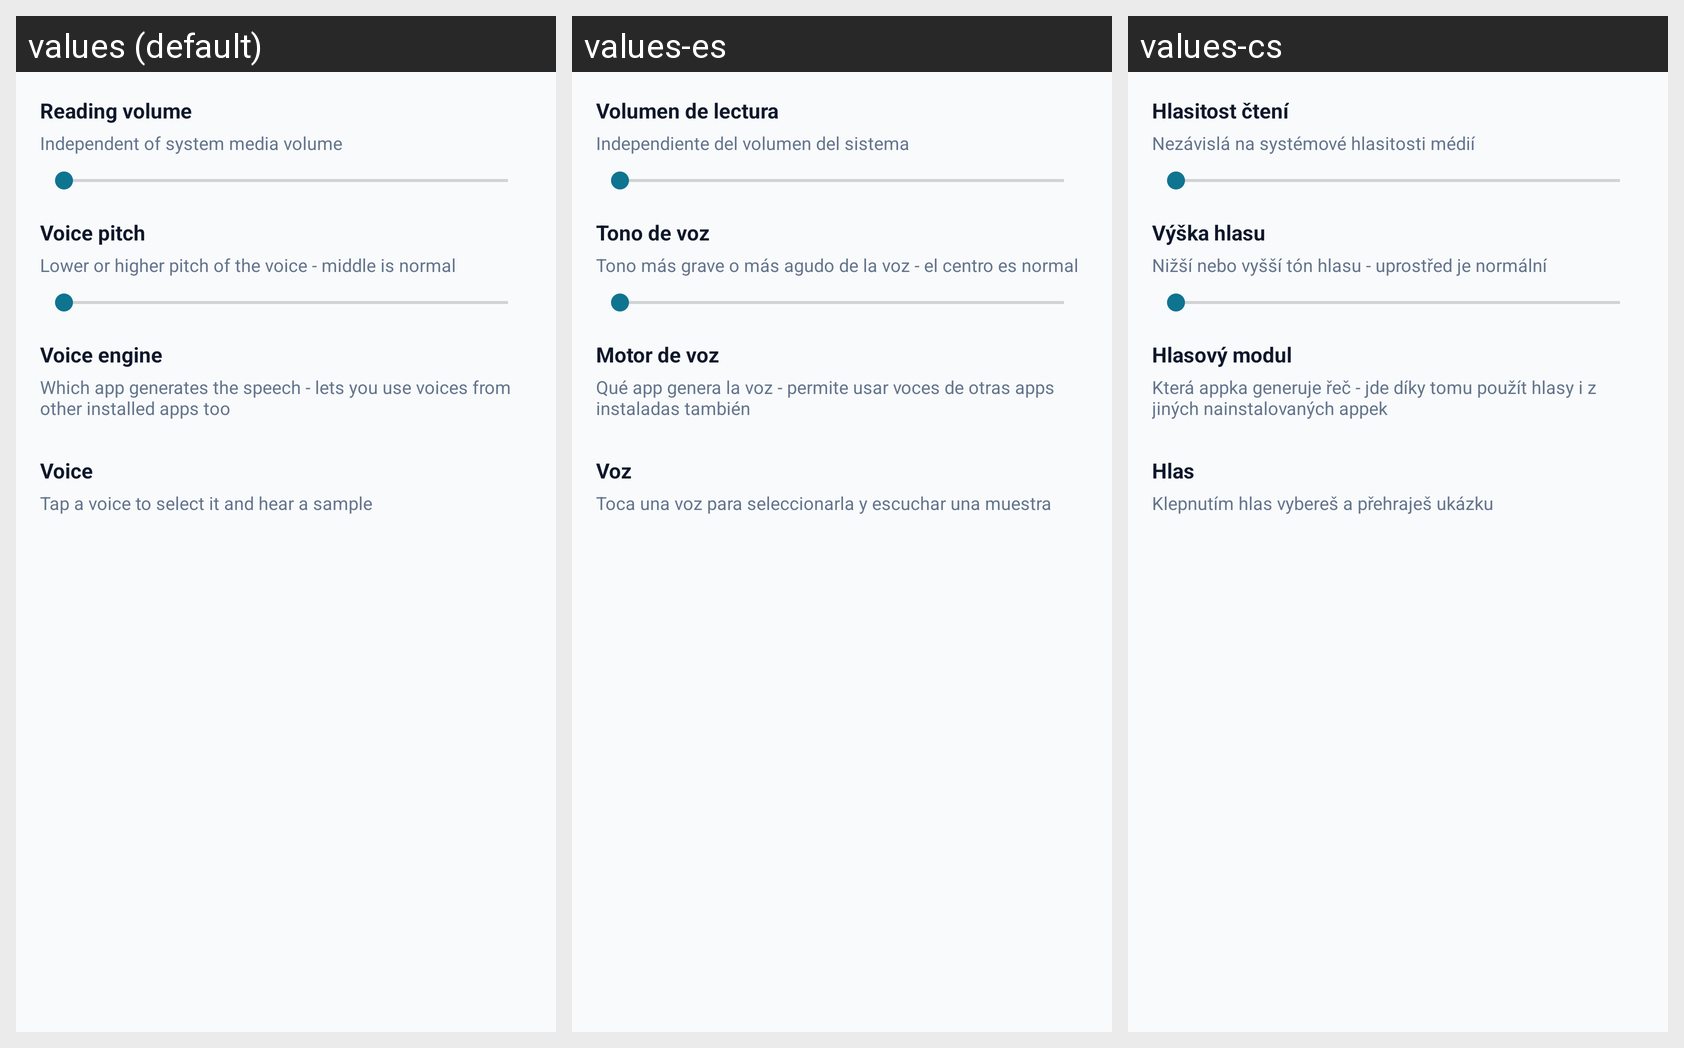

Locale-by-locale string values for the Android screen shown in this grid:
Android screen res/layout/dialog_voice_settings.xml rendered under 3 locales, left to right: values (default), values-es, values-cs. Device: Nexus 5 (rendered at 1080×1920; each locale shown at half size, 540×960, under a caption strip naming it); theme Theme.SmartReader.
Other locales in the repository, not shown: values-de, values-fr, values-it, values-pl, values-pt, values-ru.
Strings drawn on this screen, with the default value and each locale's value (text and hints the layout hard-codes, and strings that could not be matched under every locale, appear in the picture but are not listed):

label_reading_volume
  values: Reading volume
  values-es: Volumen de lectura
  values-cs: Hlasitost čtení

desc_volume_independent
  values: Independent of system media volume
  values-es: Independiente del volumen del sistema
  values-cs: Nezávislá na systémové hlasitosti médií

label_voice_pitch
  values: Voice pitch
  values-es: Tono de voz
  values-cs: Výška hlasu

desc_voice_pitch
  values: Lower or higher pitch of the voice - middle is normal
  values-es: Tono más grave o más agudo de la voz - el centro es normal
  values-cs: Nižší nebo vyšší tón hlasu - uprostřed je normální

label_tts_engine
  values: Voice engine
  values-es: Motor de voz
  values-cs: Hlasový modul

desc_tts_engine
  values: Which app generates the speech - lets you use voices from other installed apps too
  values-es: Qué app genera la voz - permite usar voces de otras apps instaladas también
  values-cs: Která appka generuje řeč - jde díky tomu použít hlasy i z jiných nainstalovaných appek

label_voice
  values: Voice
  values-es: Voz
  values-cs: Hlas

desc_voice_preview_hint
  values: Tap a voice to select it and hear a sample
  values-es: Toca una voz para seleccionarla y escuchar una muestra
  values-cs: Klepnutím hlas vybereš a přehraješ ukázku
